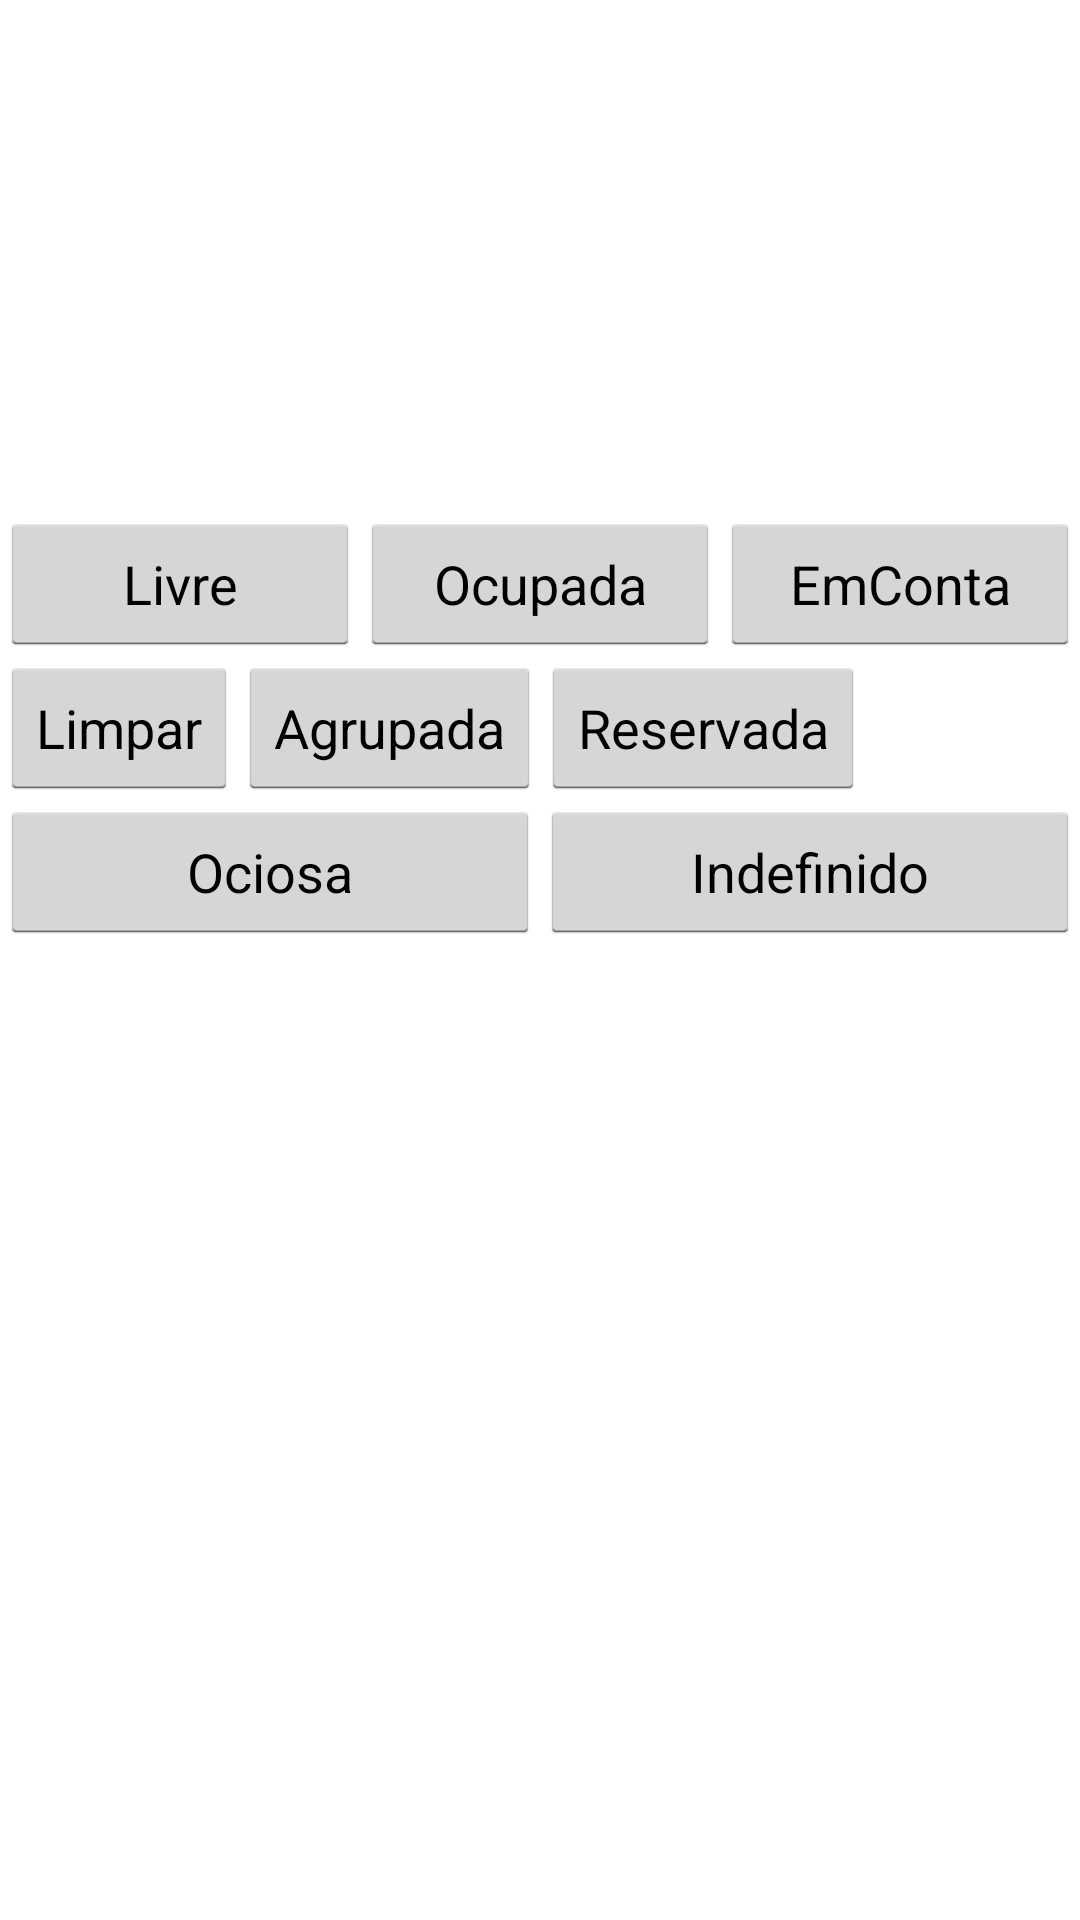

Write the Android layout XML for this screen, with the resource values it uses.
<!-- AndroidManifest.xml: application theme android:Theme.Holo.Light.DarkActionBar -->
<!-- res/layout/teste_put.xml -->
<?xml version="1.0" encoding="utf-8"?>
<LinearLayout xmlns:android="http://schemas.android.com/apk/res/android"
    xmlns:tools="http://schemas.android.com/tools"
    android:layout_width="match_parent"
    android:layout_height="match_parent"
    android:orientation="vertical"
    tools:context="com.arquitetaweb.restaurantes.DetailsActivity" >

    <LinearLayout
        android:layout_width="match_parent"
        android:layout_height="95dp"
        android:layout_weight="0.13"
        android:orientation="vertical" >

        <TextView
            android:id="@+id/idMesa_teste"
            android:layout_width="wrap_content"
            android:layout_height="wrap_content"
            android:textAppearance="?android:attr/textAppearanceMedium" />

        <TextView
            android:id="@+id/idNumeroMesa_teste"
            android:layout_width="wrap_content"
            android:layout_height="wrap_content"
            android:textAppearance="?android:attr/textAppearanceMedium" />

        <TextView
            android:id="@+id/idSituacao_teste"
            android:layout_width="wrap_content"
            android:layout_height="wrap_content"
            android:textAppearance="?android:attr/textAppearanceMedium" />

    </LinearLayout>

    <LinearLayout
        android:layout_width="match_parent"
        android:layout_height="wrap_content" >

        <Button
            android:id="@+id/btnLivre_teste"
            android:layout_width="0dp"
            android:layout_height="wrap_content"
            android:layout_weight="1"
            android:text="Livre" />

        <Button
            android:id="@+id/btnOcupada_teste"
            android:layout_width="0dp"
            android:layout_height="wrap_content"
            android:layout_weight="1"
            android:text="Ocupada" />

        <Button
            android:id="@+id/btnEmConta_teste"
            android:layout_width="0dp"
            android:layout_height="wrap_content"
            android:layout_weight="1"
            android:text="EmConta" />
    </LinearLayout>
    
     <LinearLayout
         android:layout_width="match_parent"
         android:layout_height="wrap_content" >

        <Button
            android:id="@+id/btnLimpar_teste"
            android:layout_width="wrap_content"
            android:layout_height="wrap_content"
            android:text="Limpar" />
        
         <Button
              android:id="@+id/btnAgrupada_teste"
              android:layout_width="wrap_content"
              android:layout_height="wrap_content"
              android:text="Agrupada" />
            
          <Button
              android:id="@+id/btnReservada_teste"
              android:layout_width="wrap_content"
              android:layout_height="wrap_content"
              android:text="Reservada" />
          
    </LinearLayout>
          
      <LinearLayout
          android:layout_width="match_parent"
          android:layout_height="0dip"
          android:layout_weight="0.64" >

          <Button
              android:id="@+id/btnOciosa_teste"
              android:layout_width="0dp"
              android:layout_height="wrap_content"
              android:layout_weight="1"
              android:text="Ociosa" />

          <Button
              android:id="@+id/btnIndefinido_teste"
              android:layout_width="0dp"
              android:layout_height="wrap_content"
              android:layout_weight="1"
              android:text="Indefinido" />
      </LinearLayout>

</LinearLayout>
<!-- resources referenced by this layout -->
<resources>

</resources>
